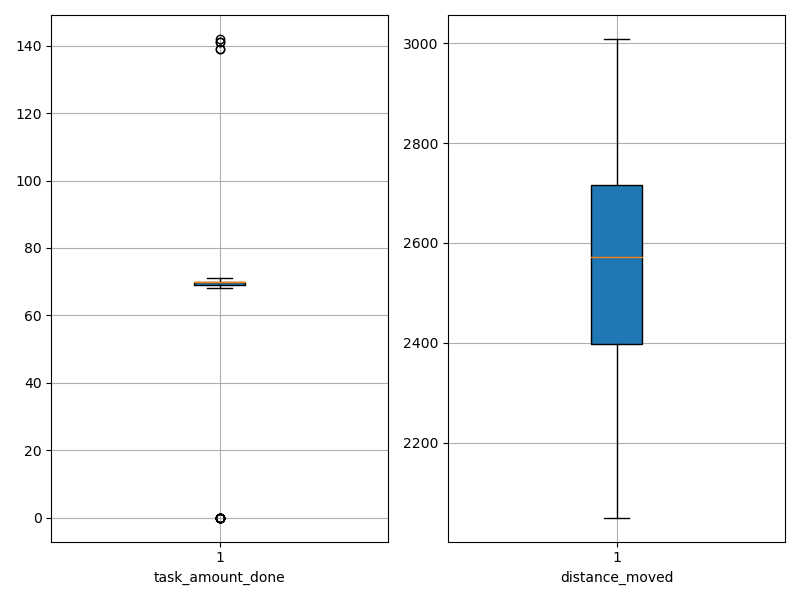

The data file committed next to this chart (first rows):
agent_id, task_amount_done, distance_moved
0, 71.0, 2310
1, 139.0, 2286
2, 70.0, 2400
3, 69.0, 2549
4, 70.0, 2050
5, 69.0, 2439
6, 70.0, 2709
7, 70.0, 2829
8, 0.0, 2759
9, 70.0, 2656
10, 70.0, 2738
11, 141.0, 2301
12, 71.0, 2703
13, 70.0, 2669
14, 70.0, 2194
15, 70.0, 2676
16, 70.0, 2327
17, 70.0, 2650
18, 70.0, 2655
19, 70.0, 2670
20, 71.0, 2595
21, 142.0, 2316
22, 0.0, 3009
23, 0.0, 2464
24, 69.0, 2128
25, 71.0, 2772
26, 70.0, 2539
27, 70.0, 2512
28, 70.0, 2845
29, 71.0, 2556
30, 71.0, 2447
31, 69.0, 2530
32, 70.0, 2351
33, 71.0, 2663
34, 70.0, 2072
35, 141.0, 2365
36, 70.0, 2393
37, 0.0, 2861
38, 69.0, 2695
39, 70.0, 2495
40, 0.0, 2966
41, 0.0, 2588
42, 0.0, 2829
43, 0.0, 3004
44, 69.0, 2642
45, 70.0, 2537
46, 69.0, 2268
47, 0.0, 2924
48, 69.0, 2438
49, 69.0, 2780
50, 0.0, 3004
51, 70.0, 2530
52, 68.0, 2602
53, 71.0, 2586
54, 0.0, 2990
55, 70.0, 2734
56, 139.0, 2326
57, 71.0, 2512
58, 70.0, 2083
59, 0.0, 2530
